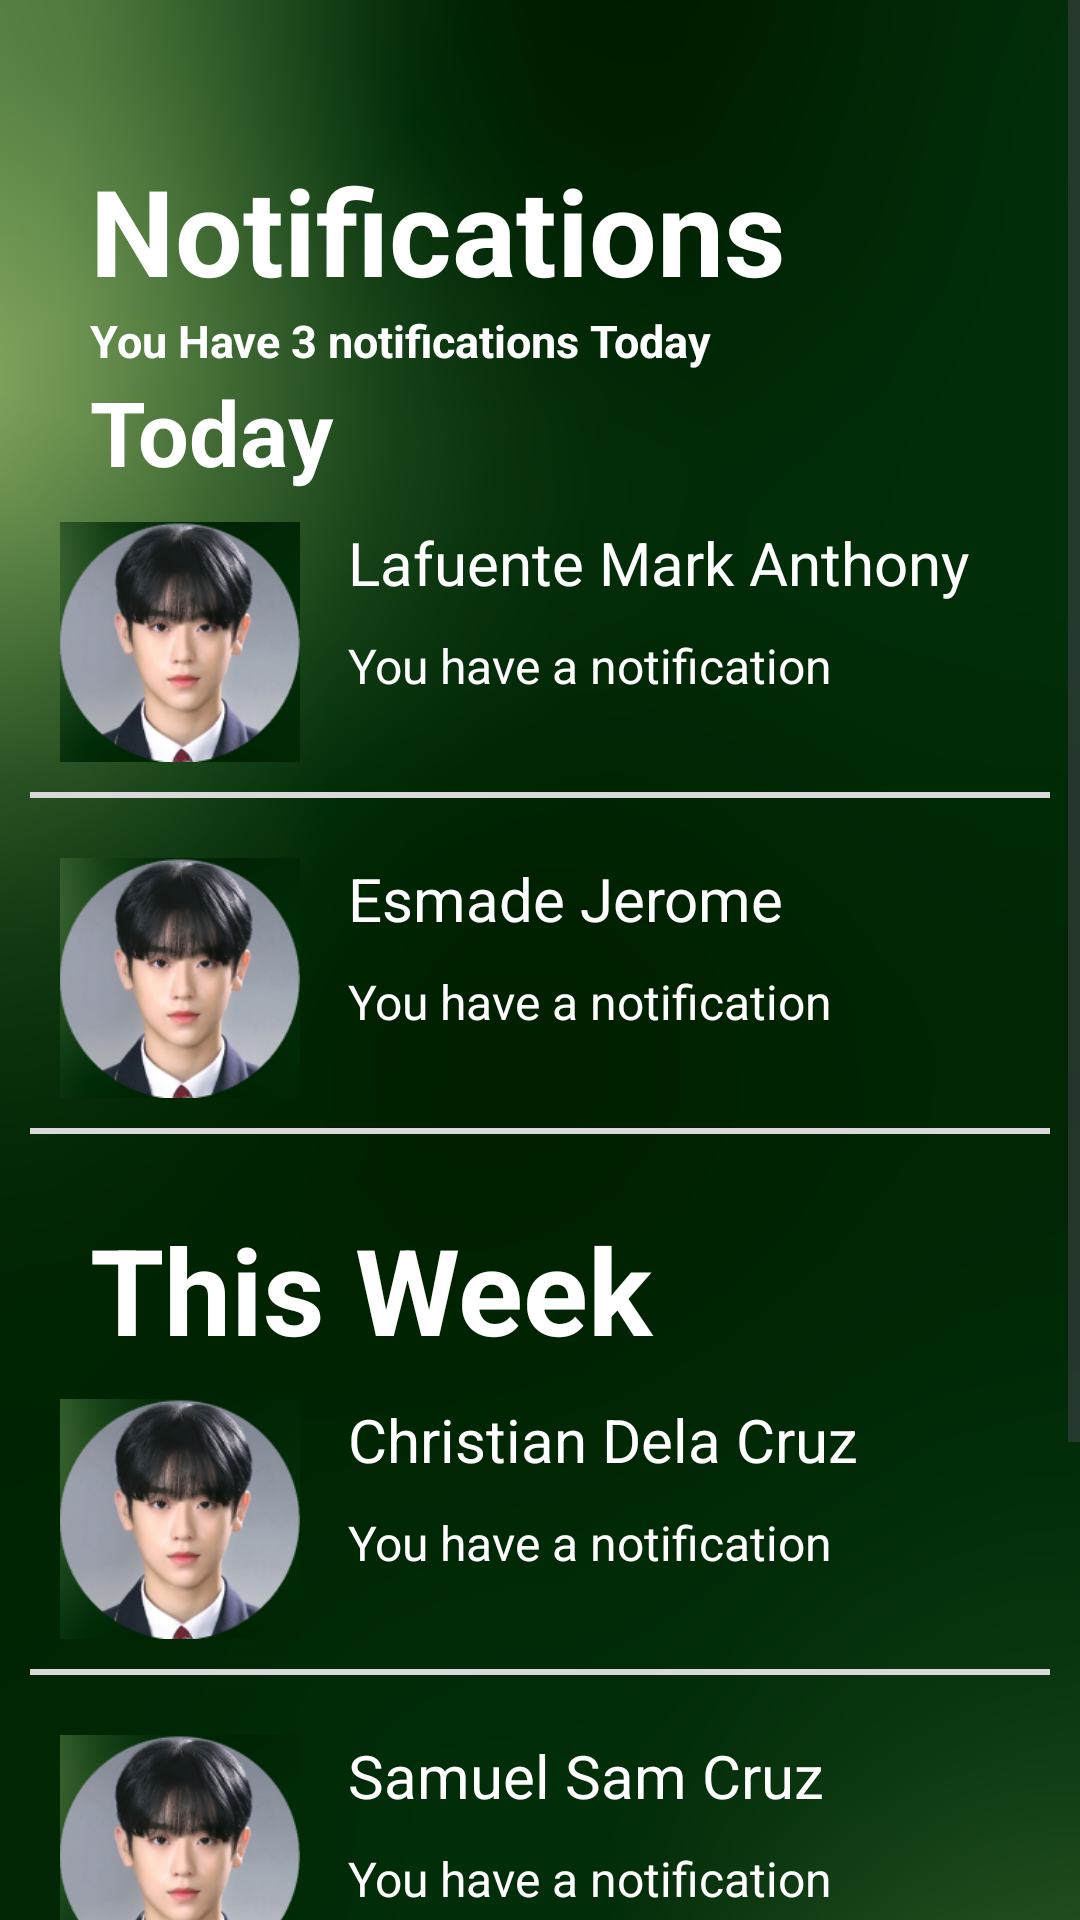

Write the Android layout XML for this screen, with the resource values it uses.
<!-- AndroidManifest.xml: application theme Theme.FinalSparkUp -->
<!-- res/layout/notificationscreen.xml -->
<?xml version="1.0" encoding="UTF-8" ?>

<ScrollView
    xmlns:android="http://schemas.android.com/apk/res/android"
    android:layout_width="match_parent"
    android:layout_height="match_parent"
    android:fillViewport="true">

    <LinearLayout
        android:layout_width="match_parent"
        android:layout_height="wrap_content"
        android:orientation="vertical"
        android:background="@drawable/background"
        android:padding="10dp">

        <TextView
            android:id="@+id/textNotif"
            android:layout_width="match_parent"
            android:layout_height="wrap_content"
            android:text="Notifications"
            android:textColor="@color/white"
            android:textSize="40sp"
            android:textStyle="bold"
            android:paddingStart="20dp"
            android:layout_marginTop="40dp"/>

        <TextView
            android:id="@+id/TextBelowNotif"
            android:layout_width="match_parent"
            android:layout_height="wrap_content"
            android:text="You Have 3 notifications Today"
            android:textColor="@color/white"
            android:textSize="15sp"
            android:paddingStart="20dp"
            android:textStyle="bold"/>

        <TextView
            android:layout_width="match_parent"
            android:layout_height="wrap_content"
            android:text="Today"
            android:textStyle="bold"
            android:textSize="30dp"
            android:textColor="@color/white"
            android:paddingStart="20dp"/>

        

        <LinearLayout
            android:layout_width="match_parent"
            android:layout_height="wrap_content"
            android:orientation="horizontal"
            android:padding="10dp">

            <ImageView
                android:id="@+id/imageview1"
                android:layout_width="80dp"
                android:layout_height="80dp"
                android:layout_marginEnd="16dp"
                android:background="@drawable/profilepicture"/>

            <LinearLayout
                android:layout_width="wrap_content"
                android:layout_height="wrap_content"
                android:orientation="vertical">

                <TextView
                    android:id="@+id/Name1"
                    android:layout_width="wrap_content"
                    android:layout_height="wrap_content"
                    android:textColor="@color/white"
                    android:text="Lafuente Mark Anthony"
                    android:textSize="20sp"/>

                <TextView
                    android:id="@+id/Email1"
                    android:layout_marginTop="10dp"
                    android:layout_width="wrap_content"
                    android:layout_height="wrap_content"
                    android:textColor="@color/white"
                    android:text="You have a notification"
                    android:textSize="16sp"/>
            </LinearLayout>
        </LinearLayout>

        <View
            android:layout_width="match_parent"
            android:layout_height="2dp"
            android:background="#DAD8D8"
            android:layout_marginBottom="10dp"/>

        <LinearLayout
            android:layout_width="match_parent"
            android:layout_height="wrap_content"
            android:orientation="horizontal"
            android:padding="10dp">

            <ImageView
                android:id="@+id/imageview2"
                android:layout_width="80dp"
                android:layout_height="80dp"
                android:layout_marginEnd="16dp"
                android:background="@drawable/profilepicture"/>

            <LinearLayout
                android:layout_width="wrap_content"
                android:layout_height="wrap_content"
                android:orientation="vertical">

                <TextView
                    android:id="@+id/Name2"
                    android:layout_width="wrap_content"
                    android:layout_height="wrap_content"
                    android:textColor="@color/white"
                    android:text="Esmade Jerome"
                    android:textSize="20sp"/>

                <TextView
                    android:id="@+id/Email2"
                    android:layout_marginTop="10dp"
                    android:layout_width="wrap_content"
                    android:layout_height="wrap_content"
                    android:textColor="@color/white"
                    android:text="You have a notification"
                    android:textSize="16sp"/>
            </LinearLayout>
        </LinearLayout>

        <View
            android:layout_width="match_parent"
            android:layout_height="2dp"
            android:background="#DAD8D8"
            android:layout_marginBottom="10dp"/>

        <TextView
            android:layout_width="match_parent"
            android:layout_height="wrap_content"
            android:text="This Week"
            android:textColor="@color/white"
            android:textStyle="bold"
            android:textSize="40sp"
            android:paddingStart="20dp"
            android:layout_marginTop="15dp"/>

        <LinearLayout
            android:layout_width="match_parent"
            android:layout_height="wrap_content"
            android:orientation="horizontal"
            android:padding="10dp">

            <ImageView
                android:id="@+id/imageview3"
                android:layout_width="80dp"
                android:layout_height="80dp"
                android:layout_marginEnd="16dp"
                android:background="@drawable/profilepicture"/>

            <LinearLayout
                android:layout_width="wrap_content"
                android:layout_height="wrap_content"
                android:orientation="vertical">

                <TextView
                    android:id="@+id/Name3"
                    android:layout_width="wrap_content"
                    android:layout_height="wrap_content"
                    android:textColor="@color/white"
                    android:text="Christian Dela Cruz"
                    android:textSize="20sp"/>

                <TextView
                    android:id="@+id/Email3"
                    android:layout_marginTop="10dp"
                    android:layout_width="wrap_content"
                    android:layout_height="wrap_content"
                    android:textColor="@color/white"
                    android:text="You have a notification"
                    android:textSize="16sp"/>
            </LinearLayout>
        </LinearLayout>

        <View
            android:layout_width="match_parent"
            android:layout_height="2dp"
            android:background="#DAD8D8"
            android:layout_marginBottom="10dp"/>

        <LinearLayout
            android:layout_width="match_parent"
            android:layout_height="wrap_content"
            android:orientation="horizontal"
            android:padding="10dp">

            <ImageView
                android:id="@+id/imageview4"
                android:layout_width="80dp"
                android:layout_height="80dp"
                android:layout_marginEnd="16dp"
                android:background="@drawable/profilepicture"/>

            <LinearLayout
                android:layout_width="wrap_content"
                android:layout_height="wrap_content"
                android:orientation="vertical">

                <TextView
                    android:id="@+id/Name4"
                    android:layout_width="wrap_content"
                    android:layout_height="wrap_content"
                    android:textColor="@color/white"
                    android:text="Samuel Sam Cruz"
                    android:textSize="20sp"/>

                <TextView
                    android:id="@+id/Email4"
                    android:layout_marginTop="10dp"
                    android:layout_width="wrap_content"
                    android:layout_height="wrap_content"
                    android:textColor="@color/white"
                    android:text="You have a notification"
                    android:textSize="16sp"/>
            </LinearLayout>
        </LinearLayout>

        <View
            android:layout_width="match_parent"
            android:layout_height="2dp"
            android:background="#DAD8D8"
            android:layout_marginBottom="10dp"/>

        <LinearLayout
            android:layout_width="match_parent"
            android:layout_height="wrap_content"
            android:orientation="horizontal"
            android:padding="10dp">

            <ImageView
                android:id="@+id/imageview5"
                android:layout_width="80dp"
                android:layout_height="80dp"
                android:layout_marginEnd="16dp"
                android:background="@drawable/profilepicture"/>

            <LinearLayout
                android:layout_width="wrap_content"
                android:layout_height="wrap_content"
                android:orientation="vertical">

                <TextView
                    android:id="@+id/Name5"
                    android:layout_width="wrap_content"
                    android:layout_height="wrap_content"
                    android:textColor="@color/white"
                    android:text="Engilbert Cruz"
                    android:textSize="20sp"/>

                <TextView
                    android:id="@+id/Email5"
                    android:layout_marginTop="10dp"
                    android:layout_width="wrap_content"
                    android:layout_height="wrap_content"
                    android:textColor="@color/white"
                    android:text="You have a notification"
                    android:textSize="16sp"/>
            </LinearLayout>
        </LinearLayout>

    </LinearLayout>
</ScrollView>
<!-- resources referenced by this layout -->
<resources>
  <color name="white">#FFFFFFFF</color>
  <!-- drawable background: png bitmap (drawable, 70066 bytes) -->
  <!-- drawable profilepicture: png bitmap (drawable, 45548 bytes) -->
  <style name="Theme.FinalSparkUp" parent="Base.Theme.FinalSparkUp" />
  <style name="Base.Theme.FinalSparkUp" parent="Theme.Material3.DayNight.NoActionBar">
          
          
  
          <item name="android:statusBarColor">@android:color/black</item>
          <item name="android:windowLightStatusBar">false</item>
      </style>
</resources>
